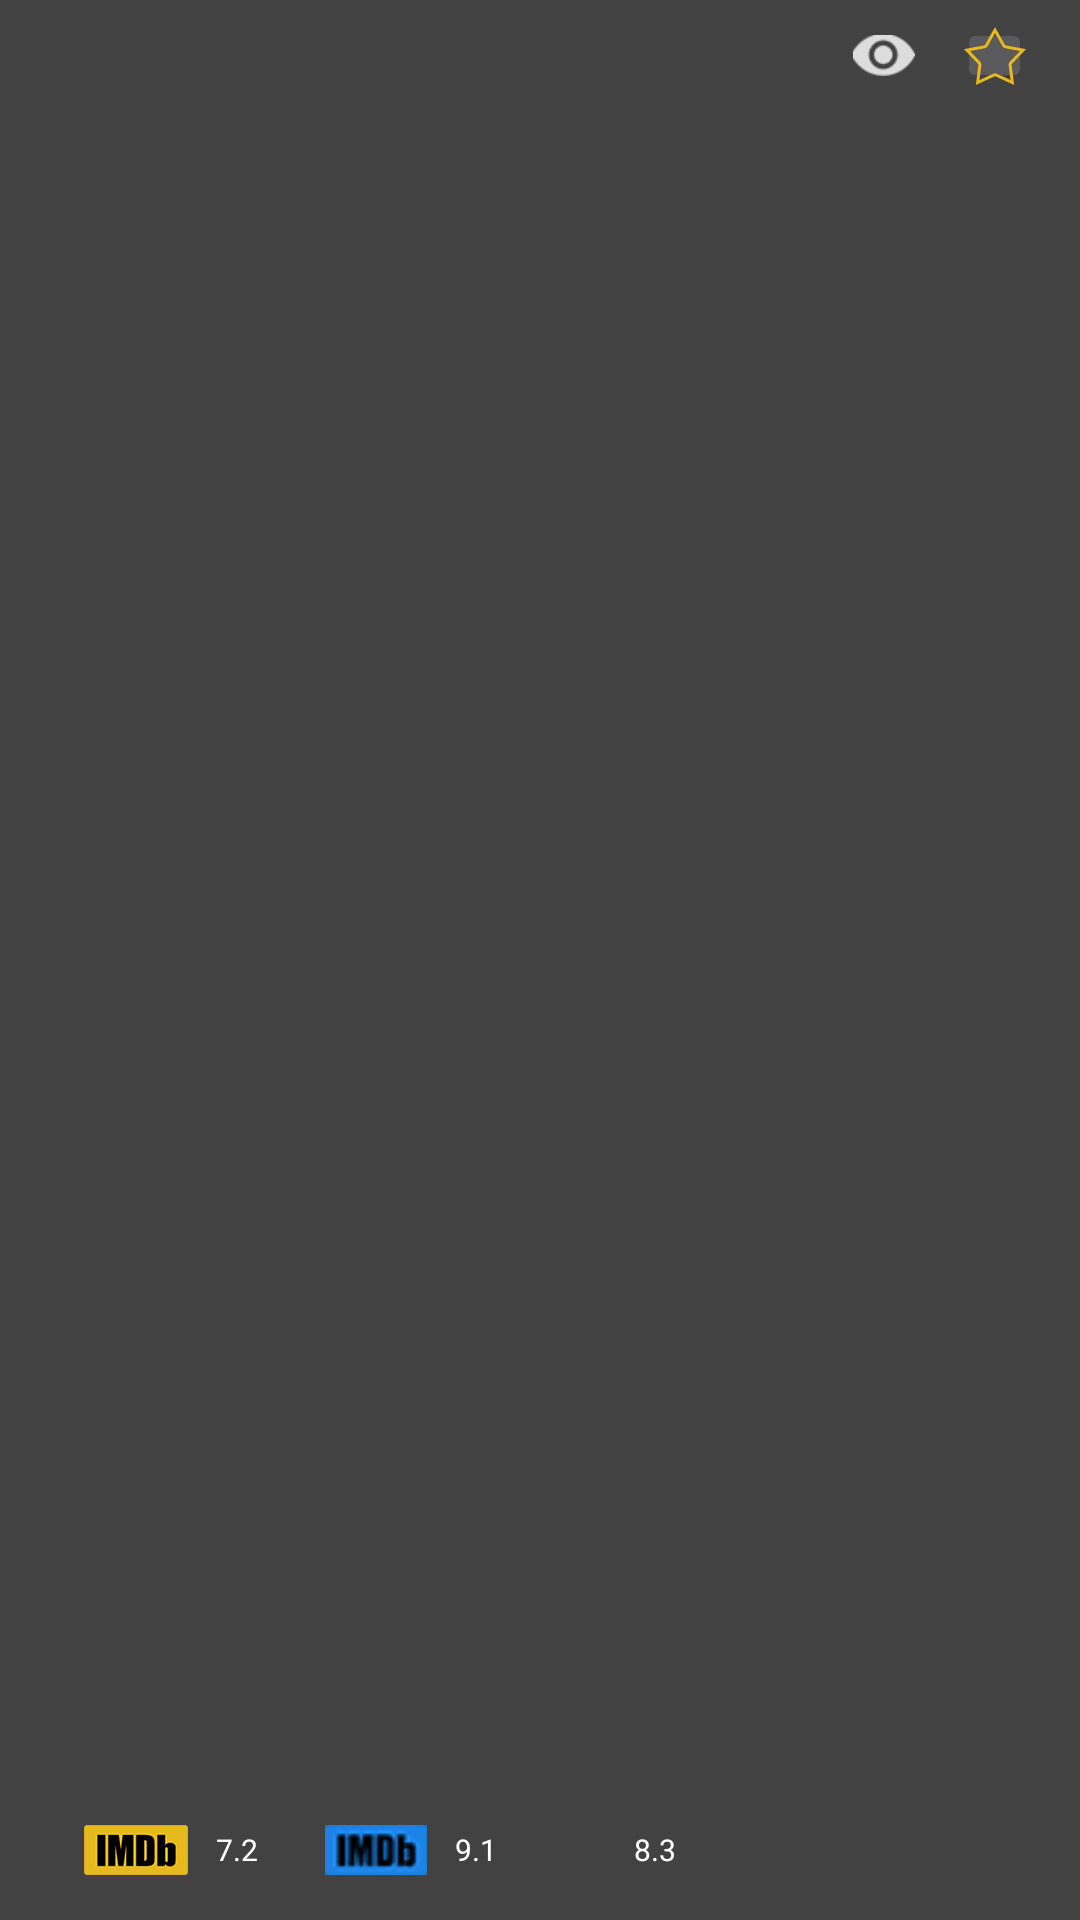

Android layout source for this screen:
<!-- AndroidManifest.xml: application theme Theme.AppCompat.NoActionBar -->
<!-- res/layout/item.xml -->
<?xml version="1.0" encoding="utf-8"?>
<RelativeLayout xmlns:android="http://schemas.android.com/apk/res/android"
    xmlns:app="http://schemas.android.com/apk/res-auto"
    xmlns:tools="http://schemas.android.com/tools"
    android:id="@+id/relative"
    android:layout_width="match_parent"
    android:layout_height="100dp"
    android:background="@color/background"
    android:paddingStart="16dp"
    android:paddingTop="3dp"
    android:paddingEnd="16dp"
    android:paddingBottom="3dp">

    <androidx.appcompat.widget.AppCompatImageView
        android:id="@+id/filmone"
        android:layout_width="wrap_content"
        android:layout_height="match_parent"
        android:adjustViewBounds="true"
        tools:src="@drawable/filmone" />

    
    <TextView
        android:id="@+id/tvname"
        android:layout_width="wrap_content"
        android:layout_height="wrap_content"
        android:layout_alignBottom="@+id/separator_middle"
        android:layout_marginStart="12dp"
        android:layout_toEndOf="@+id/filmone"
        android:lineSpacingExtra="-9.5sp"
        android:textColor="@color/white"
        android:textSize="12sp"
        android:textStyle="normal"
        android:fontFamily="@font/myriad_pro"
        tools:text="xXx: Return of Xander Cage (2017)" />
    

    <View
        android:id="@+id/separator_middle"
        android:layout_width="match_parent"
        android:layout_height="1dp"
        android:layout_centerInParent="true"
        android:background="@color/background" />

    <ImageButton
        android:id="@+id/starone"
        android:layout_width="25dp"
        android:layout_height="25dp"
        android:layout_alignParentEnd="true"
        android:layout_marginTop="3dp"
        android:adjustViewBounds="true"
        android:src="@drawable/star_icon" />

    <androidx.appcompat.widget.AppCompatImageView
        android:id="@+id/eyeone"
        android:layout_width="25dp"
        android:layout_height="25dp"
        android:layout_toStartOf="@id/starone"
        android:layout_marginTop="3dp"
        android:layout_marginEnd="12dp"
        android:scaleType="centerInside"
        android:src="@drawable/eye_1" />

    <LinearLayout
        android:layout_width="210dp"
        android:layout_height="16.5dp"
        android:layout_alignParentBottom="true"
        android:layout_centerVertical="true"
        android:layout_marginStart="12dp"
        android:layout_marginBottom="12dp"
        android:layout_toEndOf="@id/filmone"

        android:orientation="horizontal">

        <ImageView
            android:id="@+id/ivimdbone"
            android:layout_width="34.5dp"
            android:layout_height="match_parent"
            app:srcCompat="@drawable/download" />

        <TextView
            android:id="@+id/tvamdbone"
            android:layout_width="wrap_content"
            android:layout_height="wrap_content"
            android:layout_gravity="center_vertical"
            android:layout_marginStart="9.3dp"
            android:text="7.2"
            android:textColor="@color/white"
            android:textSize="10sp" />

        <ImageView
            android:id="@+id/ivimdbtwo"
            android:layout_width="34.5dp"
            android:layout_height="wrap_content"
            android:layout_marginLeft="22dp"
            app:srcCompat="@drawable/download_copy" />

        <TextView
            android:id="@+id/tvamdbtwo"
            android:layout_width="wrap_content"
            android:layout_height="wrap_content"
            android:layout_gravity="center_vertical"
            android:layout_marginStart="9dp"
            android:text="9.1"
            android:textColor="@color/white"
            android:textSize="10sp" />

        <ImageView
            android:id="@+id/ivmetacritic"
            android:layout_width="16.5dp"
            android:layout_height="wrap_content"
            android:layout_marginStart="21.5dp"
            app:srcCompat="@drawable/metacritic_svg" />

        <TextView
            android:id="@+id/tvmetacritic"
            android:layout_width="wrap_content"
            android:layout_height="wrap_content"
            android:layout_gravity="center_vertical"
            android:layout_marginStart="7.3dp"
            android:text="8.3"
            android:textColor="@color/white"
            android:textSize="10sp" />


    </LinearLayout>


</RelativeLayout>
<!-- resources referenced by this layout -->
<resources>
  <color name="background">#424242</color>
  <color name="white">#FFFFFFFF</color>
  <!-- drawable download: png bitmap (drawable-hdpi, 489 bytes) -->
  <!-- drawable download_copy: png bitmap (drawable-mdpi, 378 bytes) -->
  <!-- drawable eye_1: png bitmap (drawable-xhdpi, 755 bytes) -->
  <!-- drawable filmone: png bitmap (drawable-xxxhdpi, 5413 bytes) -->
  <!-- drawable metacritic_svg: png bitmap (mipmap-hdpi, 671 bytes) -->
  <!-- drawable star_icon: png bitmap (drawable-mdpi, 329 bytes) -->
</resources>
